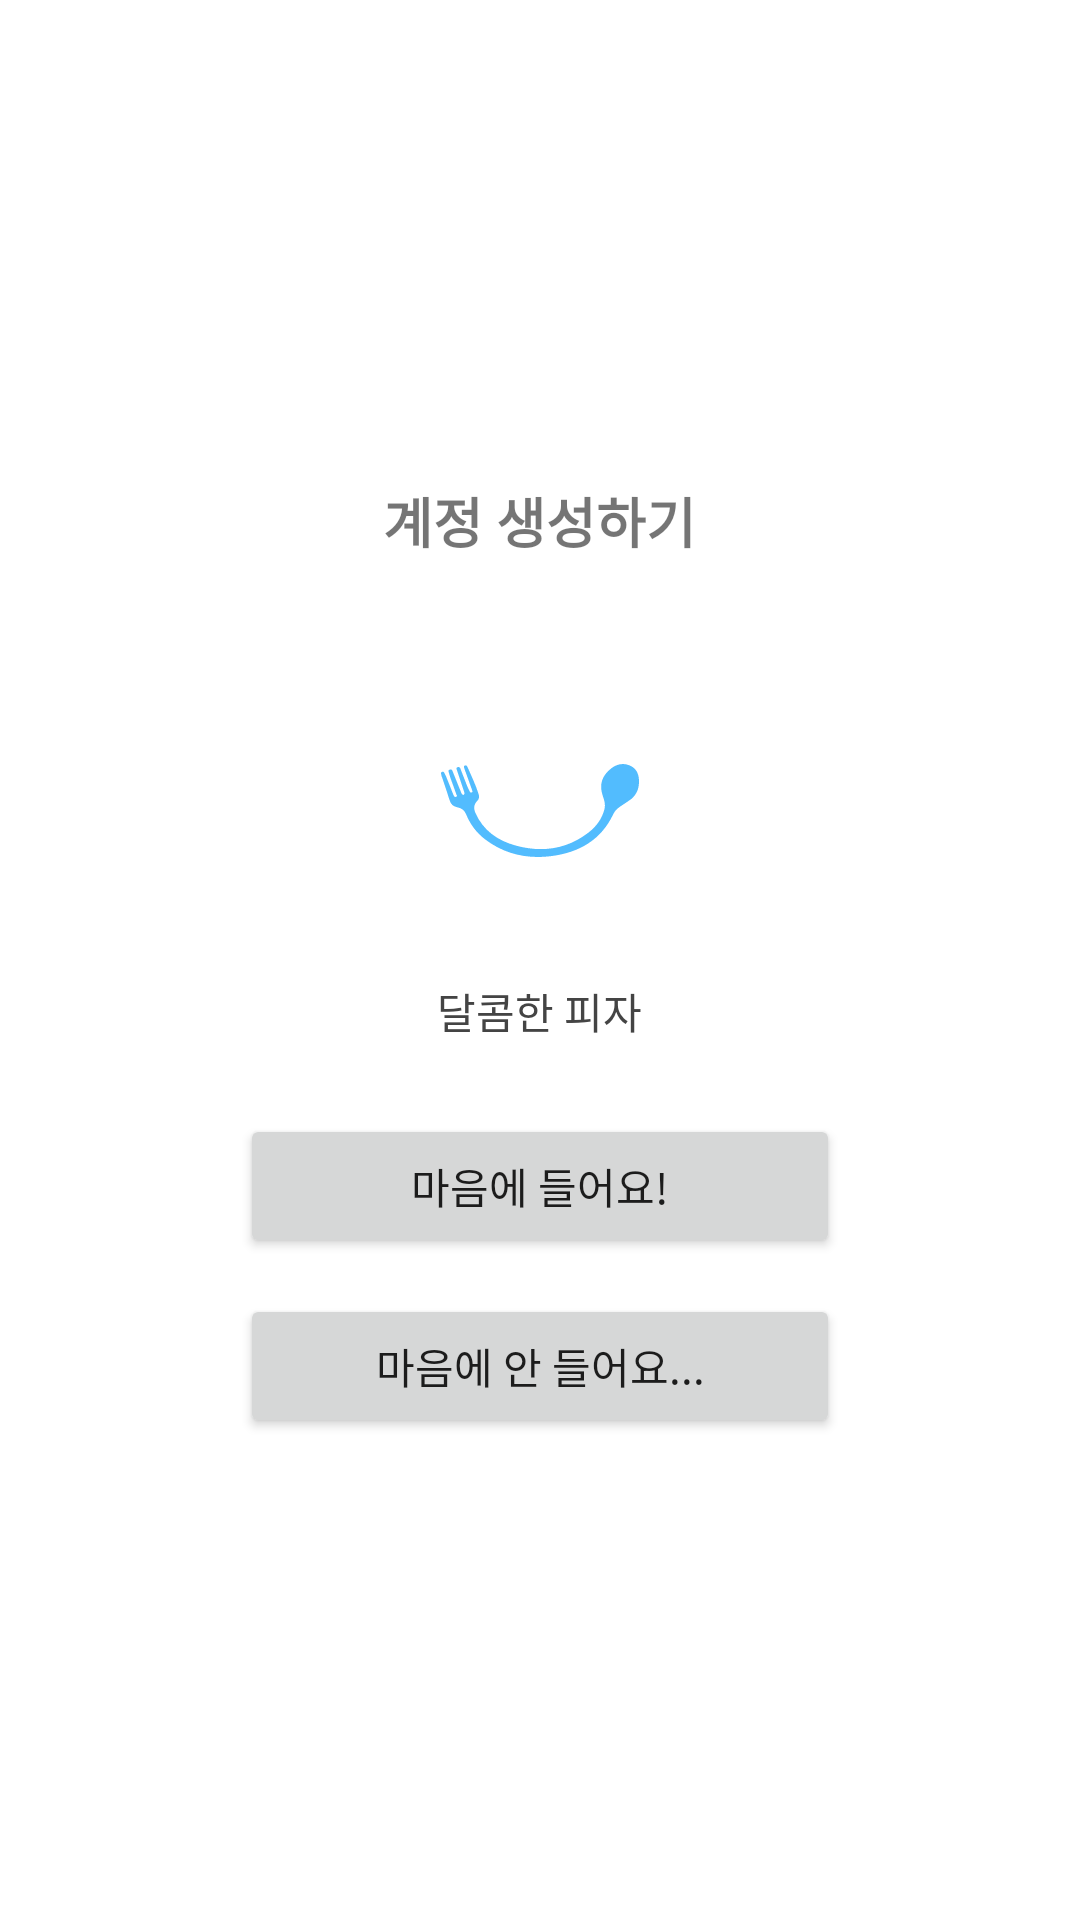

This screen was rendered from an Android layout file. Write that file and the resources it references.
<!-- AndroidManifest.xml: application theme Theme.MyApplication_2 -->
<!-- res/layout/fragment_account_creation.xml -->
<?xml version="1.0" encoding="utf-8"?>
<LinearLayout
    xmlns:android="http://schemas.android.com/apk/res/android"
    android:layout_width="match_parent"
    android:layout_height="match_parent"
    android:orientation="vertical"
    android:gravity="center"
    android:padding="24dp">

    
    <TextView
        android:id="@+id/userTitle"
        android:layout_width="wrap_content"
        android:layout_height="wrap_content"
        android:layout_marginBottom="12dp"
        android:fontFamily="@font/dunggeunmo"
        android:text="계정 생성하기"
        android:textSize="18sp"
        android:textStyle="bold" />

    
    <FrameLayout
        android:id="@+id/profileContainer"
        android:layout_width="120dp"
        android:layout_height="120dp"
        android:layout_marginBottom="8dp">

        <ImageView
            android:id="@+id/generatedProfile"
            android:layout_width="match_parent"
            android:layout_height="match_parent"
            android:scaleType="centerInside"
            android:src="@drawable/default_avatar" />
    </FrameLayout>

    
    <TextView
        android:id="@+id/generatedName"
        android:layout_width="wrap_content"
        android:layout_height="wrap_content"
        android:text="달콤한 피자"
        android:textSize="14sp"
        android:textColor="#444444"
        android:layout_marginBottom="24dp" />

    
    <Button
        android:id="@+id/likeButton"
        android:layout_width="200dp"
        android:layout_height="wrap_content"
        android:text="마음에 들어요!" />

    <Button
        android:id="@+id/dislikeButton"
        android:layout_width="200dp"
        android:layout_height="wrap_content"
        android:text="마음에 안 들어요..."
        android:layout_marginTop="12dp" />
</LinearLayout>
<!-- resources referenced by this layout -->
<resources>
  <!-- drawable default_avatar (drawable) -->
  <vector xmlns:android="http://schemas.android.com/apk/res/android"
      android:width="100dp"
      android:height="100dp"
      android:viewportWidth="100"
      android:viewportHeight="100">
    <path
        android:pathData="M0,0h100v100h-100z"
        android:fillColor="#ffffff"/>
    <path
        android:pathData="M80.32,57.76C79.01,58.66 77.76,59.51 76.5,60.35C75.54,60.99 74.85,61.82 74.39,62.79C70.43,71.18 63.15,75.6 53.39,76.75C45.38,77.7 38.07,75.93 31.78,71.18C28.78,68.92 26.72,66.06 25.38,62.78C24.86,61.52 23.96,60.73 22.54,60.46C21.06,60.18 20.27,59.41 19.87,58.08C19.06,55.38 18.1,52.73 17.21,50.05C17.12,49.76 17.05,49.46 17.01,49.17C16.97,48.92 17.08,48.69 17.36,48.59C17.64,48.5 17.89,48.61 18.02,48.83C18.27,49.25 18.5,49.67 18.68,50.11C19.46,52.04 20.22,53.97 20.98,55.91C21.03,56.03 21.09,56.16 21.15,56.28C21.32,56.6 21.4,57.1 21.95,56.96C22.59,56.78 22.18,56.32 22.08,56.03C21.47,54.26 20.81,52.5 20.18,50.74C19.97,50.13 19.82,49.5 19.62,48.89C19.47,48.44 19.36,47.97 20.01,47.82C20.57,47.69 20.76,48.14 20.91,48.53C21.82,50.78 22.71,53.03 23.62,55.27C23.79,55.7 23.9,56.2 24.52,56.32C25.04,55.93 24.79,55.51 24.65,55.1C23.88,52.78 23.1,50.46 22.33,48.14C22.19,47.73 21.93,47.23 22.61,47.04C23.27,46.86 23.41,47.4 23.57,47.8C24.25,49.54 24.91,51.3 25.6,53.04C25.85,53.67 26.14,54.3 26.44,54.91C26.59,55.2 26.71,55.65 27.19,55.5C27.69,55.34 27.45,54.94 27.34,54.63C26.55,52.42 25.76,50.21 24.96,48C24.89,47.81 24.83,47.61 24.76,47.42C24.61,47.06 24.48,46.65 25.02,46.49C25.47,46.35 25.68,46.7 25.83,47.02C27.16,50.02 28.58,52.99 29.56,56.11C29.81,56.9 29.72,57.65 29.09,58.29C27.88,59.52 27.85,60.88 28.49,62.34C30.99,68.02 35.73,71.54 42.05,73.23C50.82,75.58 58.96,74.37 66.06,68.93C68.76,66.87 70.66,64.28 71.48,61.1C71.92,59.42 71.34,57.88 70.84,56.35C69.69,52.79 70.7,49.81 73.77,47.44C75.51,46.1 77.59,45.54 79.8,46.44C82.02,47.34 82.85,49.13 82.98,51.2C83.13,53.68 82.51,55.95 80.32,57.76Z"
        android:fillColor="#52BCFE"/>
  </vector>
  <style name="Theme.MyApplication_2" parent="Theme.MaterialComponents.DayNight.NoActionBar">
          
          <item name="colorPrimary">@color/purple_500</item>
          <item name="colorPrimaryVariant">@color/purple_700</item>
          <item name="colorOnPrimary">@color/white</item>
          
          <item name="colorSecondary">@color/teal_200</item>
          <item name="colorSecondaryVariant">@color/teal_700</item>
          <item name="colorOnSecondary">@color/black</item>
          
          <item name="android:statusBarColor">?attr/colorPrimaryVariant</item>
          
      </style>
  <color name="purple_500">#53BDFF</color>
  <color name="purple_700">#53BDFF</color>
  <color name="white">#FFFFFFFF</color>
  <color name="teal_200">#FF03DAC5</color>
  <color name="teal_700">#FF018786</color>
  <color name="black">#FF000000</color>
</resources>
